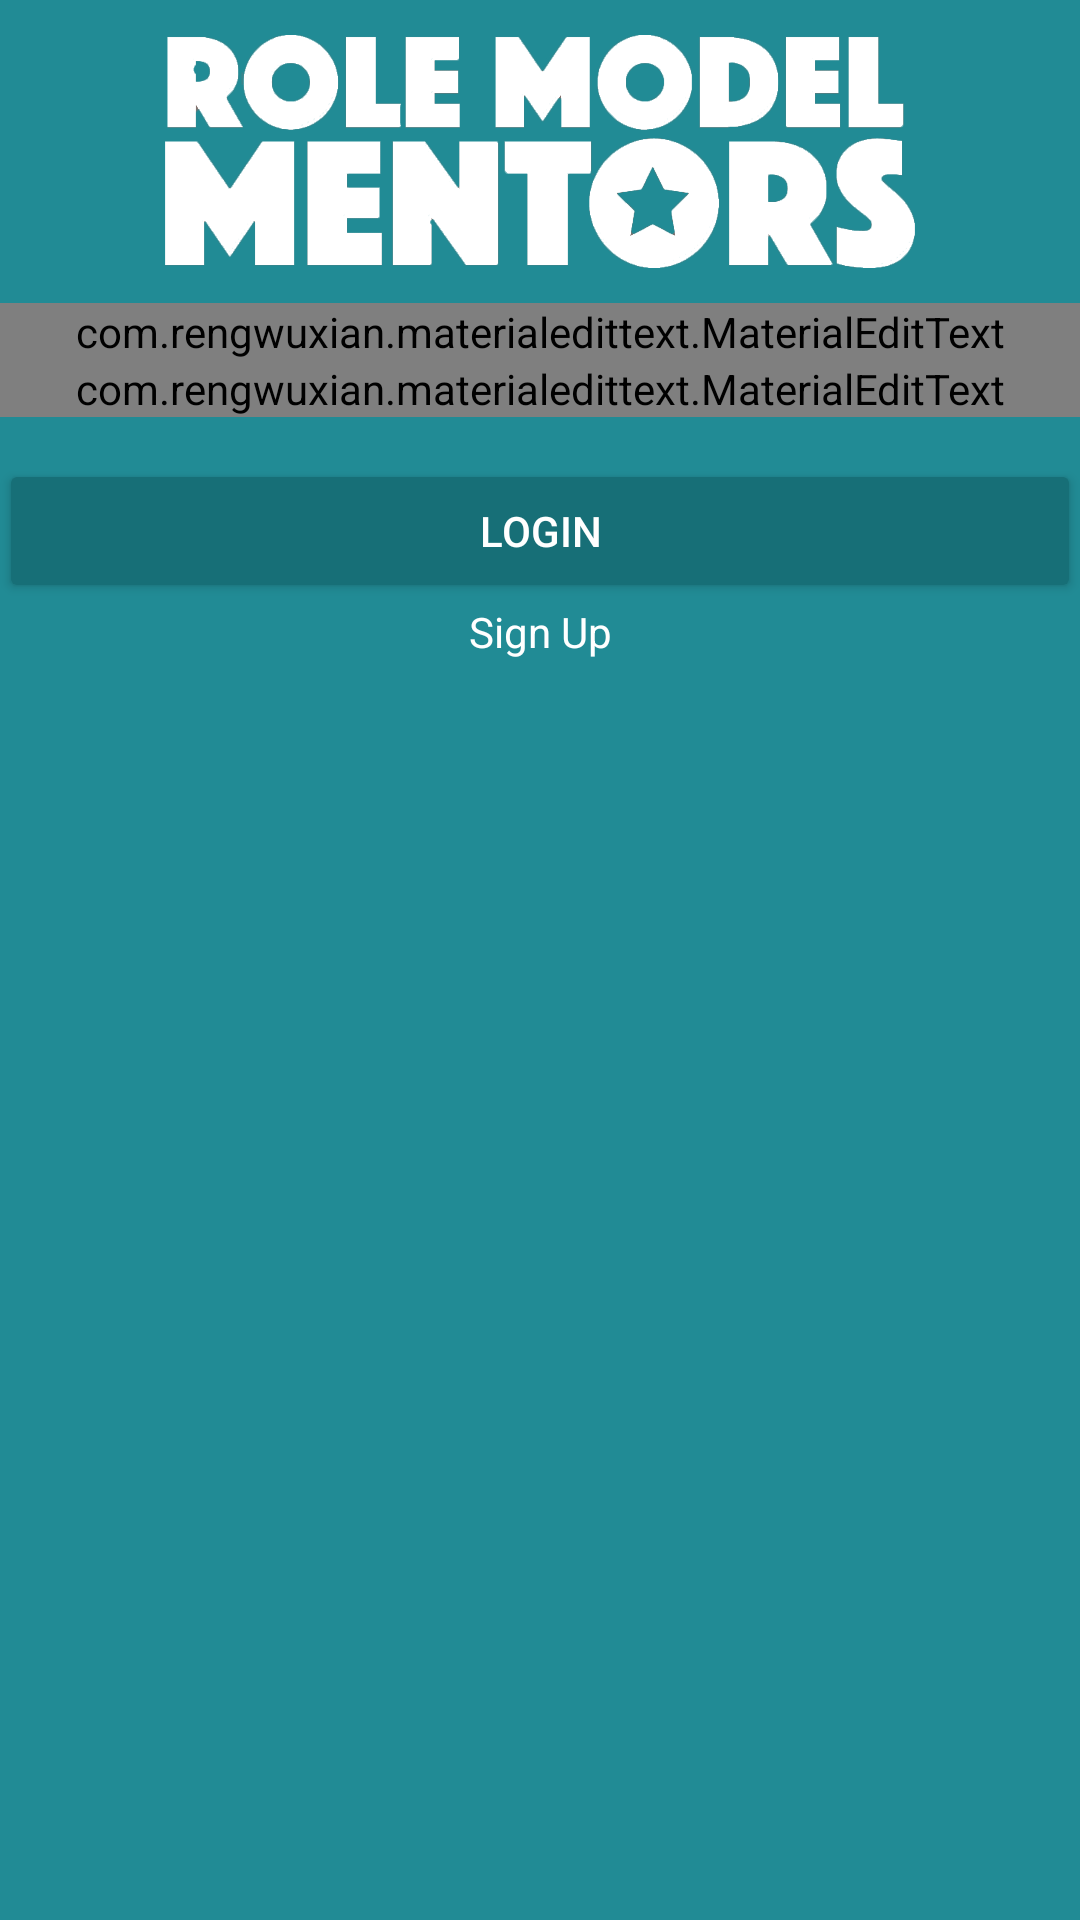

The Android layout XML behind this screen, and the referenced resources:
<!-- AndroidManifest.xml: application theme AppTheme -->
<!-- res/layout/activity_login.xml -->
<?xml version="1.0" encoding="utf-8"?>
<android.support.design.widget.CoordinatorLayout xmlns:tools="http://schemas.android.com/tools"
    android:layout_width="match_parent"
    android:layout_height="match_parent"
    xmlns:app="http://schemas.android.com/apk/res-auto"
    android:id="@+id/clayout"
    android:layout_alignParentBottom="true"
    android:layout_alignParentStart="true"
    xmlns:android="http://schemas.android.com/apk/res/android">

        <RelativeLayout
            android:layout_width="match_parent"
            android:layout_height="match_parent"
            android:paddingBottom="@dimen/activity_vertical_margin"
            android:paddingLeft="@dimen/activity_horizontal_margin"
            android:paddingRight="@dimen/activity_horizontal_margin"
            android:paddingTop="@dimen/activity_vertical_margin"
            android:background="#218B95"
            tools:context="com.example.android.app.activities.LoginActivity">

            <ImageView
                android:layout_width="250dp"
                android:layout_height="101dp"
                app:srcCompat="@drawable/ic_logo_white"
                android:id="@+id/logoView"
                android:layout_alignParentTop="true"
                android:layout_centerHorizontal="true" />


            <com.rengwuxian.materialedittext.MaterialEditText
                android:layout_below="@+id/logoView"
                android:layout_width="300dp"
                android:layout_height="wrap_content"
                app:mtf_openKeyboardOnFocus="true"
                android:id="@+id/emailField"
                app:met_floatingLabel="highlight"
                app:met_baseColor="#ffffff"
                app:met_underlineColor="#ffffff"
                app:met_floatingLabelTextColor="#ffffff"
                android:inputType="textWebEmailAddress"
                android:hint="Email"
                android:layout_alignParentEnd="true"
                android:layout_alignParentStart="true" />

            <com.rengwuxian.materialedittext.MaterialEditText
                android:layout_below="@+id/emailField"
                android:layout_alignParentEnd="true"
                android:layout_alignParentStart="true"
                android:layout_width="300dp"
                android:layout_height="wrap_content"
                app:mtf_openKeyboardOnFocus="true"
                android:id="@+id/passwordField"
                app:met_floatingLabel="highlight"
                app:met_baseColor="#ffffff"
                android:inputType="textPassword"
                app:met_underlineColor="#ffffff"
                app:met_floatingLabelTextColor="#ffffff"
                android:hint="Password"/>


            <Button
                android:text="Login"
                android:layout_width="wrap_content"
                android:layout_height="wrap_content"
                android:id="@+id/loginButton"
                app:layout_anchorGravity="center_vertical|center_horizontal"
                android:layout_gravity="bottom|center_horizontal"
                android:textColor="#ffffff"
                android:backgroundTint="#176f77"
                android:layout_below="@+id/passwordField"
                android:layout_marginTop="14dp"
                android:layout_alignStart="@+id/passwordField"
                android:layout_alignParentEnd="true" />

            <TextView
                android:text="Sign Up"
                android:textColor="#ffffff"
                android:layout_width="wrap_content"
                android:layout_height="wrap_content"
                android:layout_below="@+id/loginButton"
                android:id="@+id/sign_up"
                android:layout_alignParentStart="true"
                android:layout_alignParentEnd="true"
                android:textAlignment="center" />

        </RelativeLayout>


</android.support.design.widget.CoordinatorLayout>
<!-- resources referenced by this layout -->
<resources>
  <!-- drawable ic_logo_white: png bitmap (drawable, 97132 bytes) -->
  <style name="AppTheme" parent="Theme.AppCompat.Light.DarkActionBar">
          
          <item name="colorPrimary">@color/colorPrimary</item>
          <item name="colorPrimaryDark">@color/colorPrimaryDark</item>
          <item name="colorAccent">@color/colorAccent</item>
      </style>
  <color name="colorPrimary">#218B95</color>
  <color name="colorPrimaryDark">#176f77</color>
  <color name="colorAccent">#ECAA0D</color>
</resources>
